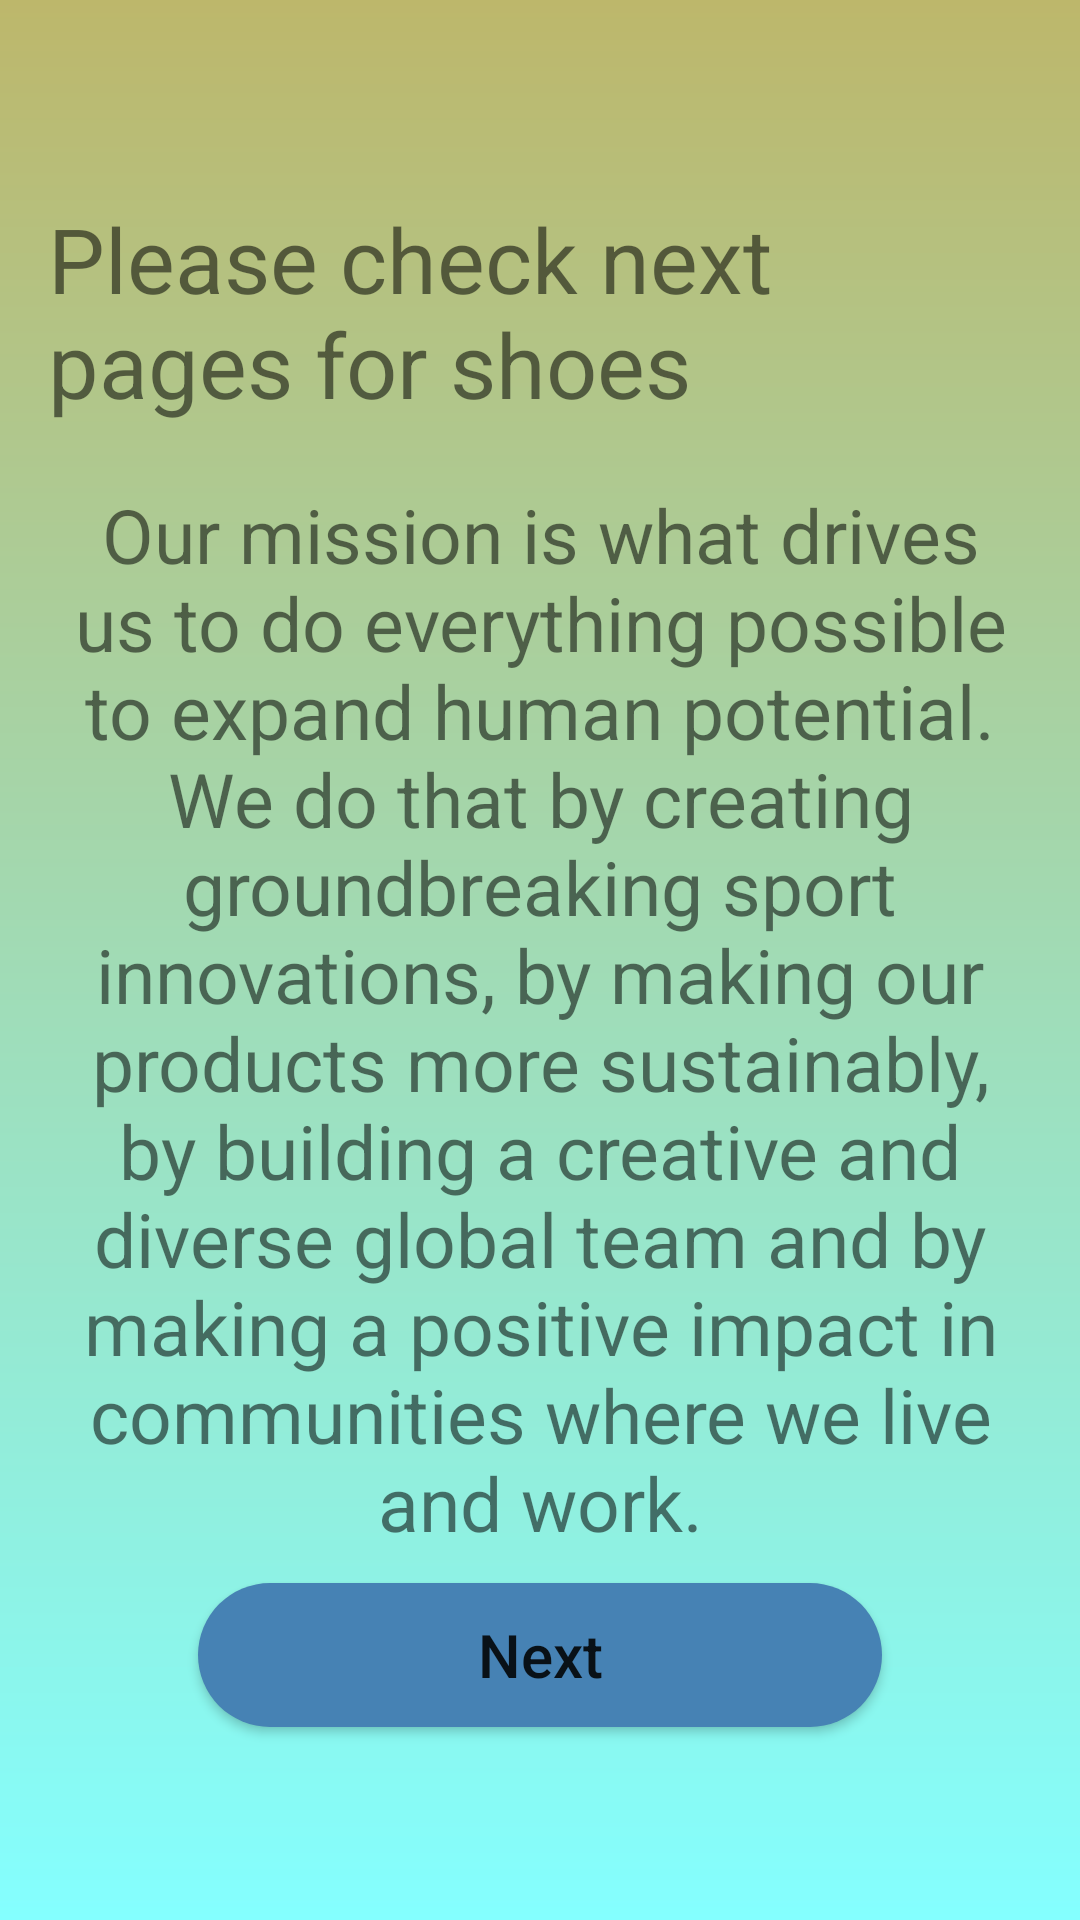

Here is an Android app screen rendered from its layout file. Give the layout XML and the strings, colors and styles it references.
<!-- AndroidManifest.xml: application theme Theme.MyShoeStore -->
<!-- res/layout/fragment_instruction.xml -->
<?xml version="1.0" encoding="utf-8"?>
<layout
    xmlns:android="http://schemas.android.com/apk/res/android"
    xmlns:app="http://schemas.android.com/apk/res-auto"
    xmlns:tools="http://schemas.android.com/tools">
    <data>
        <variable
            name="viewModel"
            type="com.example.myshoestore.MainViewModel"/>
    </data>
    <LinearLayout
        android:layout_width="match_parent"
        android:layout_height="match_parent"
        android:orientation="vertical"
        android:padding="16dp"
        android:background="@drawable/welcome_background"
        tools:context=".InstructionFragment" >

        <TextView
            android:layout_width="wrap_content"
            android:layout_height="wrap_content"
            android:layout_marginTop="50dp"
            android:text="@string/please_check_next_pages_for_shoes"
            android:textSize="30sp"/>


        <TextView
            android:layout_width="wrap_content"
            android:layout_height="wrap_content"
            android:text="@string/about_store"
            android:textSize="25sp"
            android:gravity="center"
            android:layout_marginTop="20dp"/>

        <Button
            android:id="@+id/next_page2"
            android:layout_width="match_parent"
            android:layout_height="wrap_content"
            android:layout_marginStart="50dp"
            android:layout_marginTop="10dp"
            android:layout_marginEnd="50dp"
            android:background="@drawable/button_background"
            android:backgroundTint="#4682B4"
            android:text="@string/next"
            android:textAllCaps="false"
            android:onClick="@{ () -> viewModel.showShoeListSreen()}"
            android:textSize="20sp"
            app:iconTint="@color/steel"
            app:rippleColor="@color/steel" />
    </LinearLayout>
</layout>
<!-- resources referenced by this layout -->
<resources>
  <color name="steel">#4682b4	</color>
  <!-- drawable button_background (drawable) -->
  <?xml version="1.0" encoding="utf-8"?>
  <shape xmlns:android="http://schemas.android.com/apk/res/android"
      android:shape="rectangle">
      <solid android:color="@color/steel"/>
      <corners android:radius="30dp"/>
  
  </shape>
  <!-- drawable welcome_background (drawable) -->
  <?xml version="1.0" encoding="utf-8"?>
  <shape xmlns:android="http://schemas.android.com/apk/res/android"
      android:shape="rectangle">
      <gradient android:startColor="@color/khaki"
          android:endColor="@color/blue"
          android:angle="200"/>
  
  
  </shape>
  <string name="about_store">Our mission is what drives us to do everything
          possible to expand human potential. We do that by creating groundbreaking sport
          innovations, by making our products more sustainably, by building a creative and diverse
          global team and by making a positive impact in communities where we live and work.</string>
  <string name="next">Next</string>
  <string name="please_check_next_pages_for_shoes">Please check next pages for shoes</string>
  <style name="Theme.MyShoeStore" parent="Theme.MaterialComponents.DayNight.DarkActionBar">
          
          <item name="colorPrimary">@color/teal_200</item>
  
          <item name="colorOnPrimary">@color/white</item>
          
          <item name="colorSecondary">@color/teal_200</item>
          <item name="colorSecondaryVariant">@color/teal_700</item>
          <item name="colorOnSecondary">@color/black</item>
          
          <item name="android:statusBarColor" tools:targetApi="l">?attr/colorPrimaryVariant</item>
          
      </style>
  <color name="khaki">#bdb76b</color>
  <color name="blue">#84ffff</color>
  <color name="teal_200">#FF03DAC5</color>
  <color name="white">#FFFFFFFF</color>
  <color name="teal_700">#FF018786</color>
  <color name="black">#FF000000</color>
</resources>
